Run: headless pygame with SDL's dummy video driver; simulated clock (each Clock.tick advances the game by its frame time, no real sleeping); random seed 0; keys injected as events and as key.get_pressed() state; no mouse input.
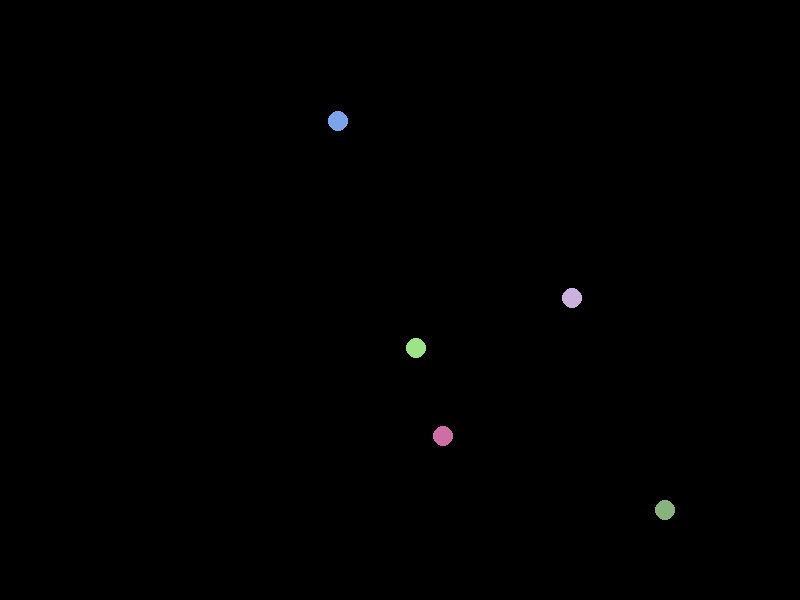
Frame 1 of 4 · flips 1–60 · no input
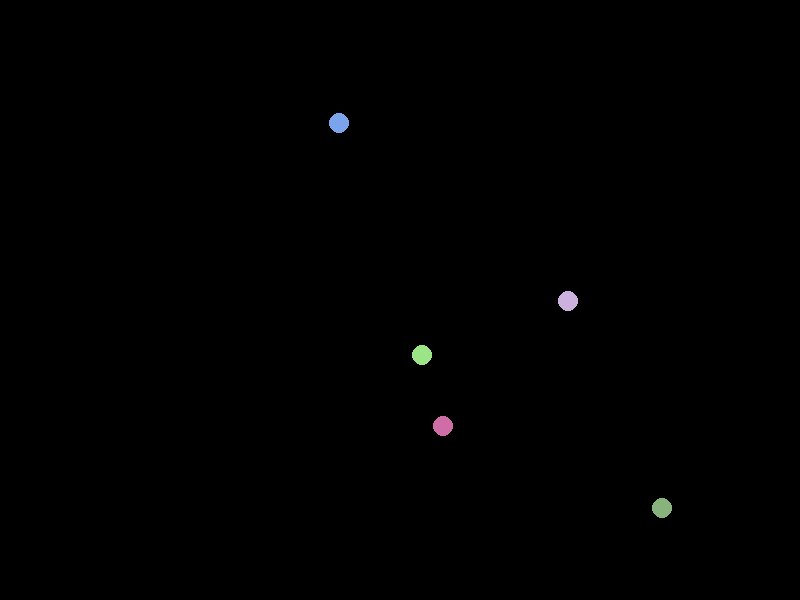
Frame 2 of 4 · flips 61–180 · tapped SPACE, RETURN · held RIGHT (→), D
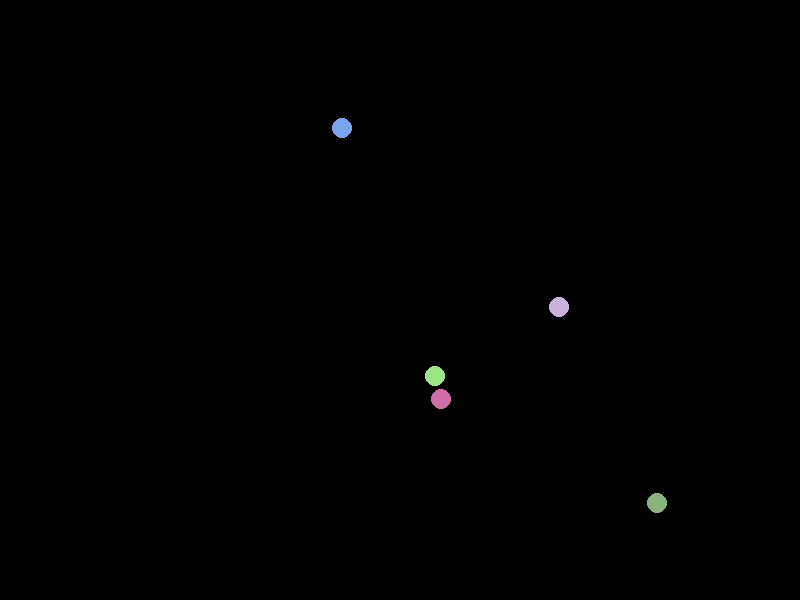
Frame 3 of 4 · flips 181–300 · held DOWN (↓), S
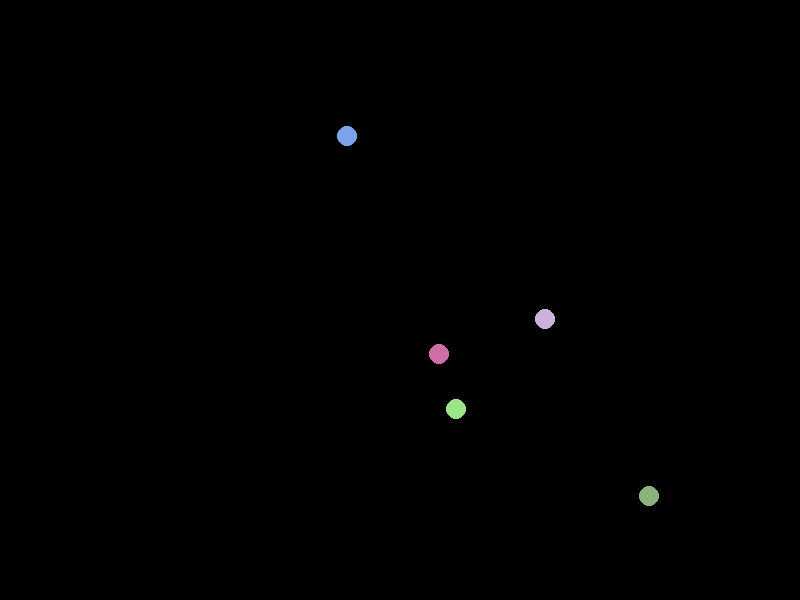
Frame 4 of 4 · flips 301–420 · held LEFT (←), A, UP (↑), W

The pygame program that drew these frames:

import pygame
import math
import random
pygame.init()

screen = pygame.display.set_mode((800, 600))
black = (0, 0, 0)
running = True

'''
x1, y1, m1 ,vx1, vy1 = 100, 400, 1, 0, 0

x2, y2, m2 ,vx2, vy2= 400, 100, 1,0 ,0

x3, y3, m3 ,vx3, vy3= 700, 400, 1,0 ,0



centre = [400,300, 5, 0, 0, (0,0,0)]
body1 = [x1, y1, m1 ,vx1, vy1, (66, 135, 245)]
body2 =[x2, y2, m2 ,vx2, vy2,(245, 66, 87)]
body3 =[x3, y3, m3 ,vx3, vy3,(245, 191, 66)]

bodies = [centre,body1,body2,body3]'''


def initialize(ls,n):
    for i in range(n):
        x = random.randint(50,750)
        y = random.randint(50,550)
        m = 10
        vx = 0
        vy = 0
        color = (random.randint(100,255),random.randint(100,255),random.randint(100,255))
        temp = [x, y, m, vx, vy, color]
        ls.append(temp)
    return ls
G = 0.5

bodies= []
bodies = initialize(bodies,5)
def update(ls):
    force= []
    for i in range(len(ls)):
        force.append((0,0))
    for i in range(len(ls)):
        for j in range(i+1,len(ls)):

            x1,y1,m1,vx1,vy1,c= ls[i]
            x2,y2,m2,vx2,vy2,c= ls[j]
            
            r = math.hypot(x1-x2,y1-y2)
            if r > m1+m2:
                
                f = (G * m1 * m2)/(r**2)
                theta = math.atan2(y2-y1,x2-x1)
                tfx = f * math.cos(theta)
                tfy = f * math.sin(theta)
                
                fx,fy = force[i] 
                fx += tfx
                fy += tfy
                
                force[i] =  (fx,fy)

                fx,fy = force[j] 
                fx += -tfx
                fy += -tfy
                
                force[j] =  (fx,fy)
    for i in range(len(ls)):
        fx, fy = force[i]
        x, y, m, vx, vy, c = ls[i]

        vx += fx/m
        vy += fy/m
        x  += vx
        y  += vy
        ls[i] = x, y, m, vx, vy, c 
    return ls

        
def draw(ls):

    for i in ls:
        x,y,m,vx,vy,c = i
        pygame.draw.circle(screen, c, (int(x), int(y)), m)

while running:
    for event in pygame.event.get():
        if event.type == pygame.QUIT:
            running = False

    screen.fill(black)
    bodies = update(bodies)
    draw(bodies)

    
 
    
    pygame.display.flip()

pygame.quit()
